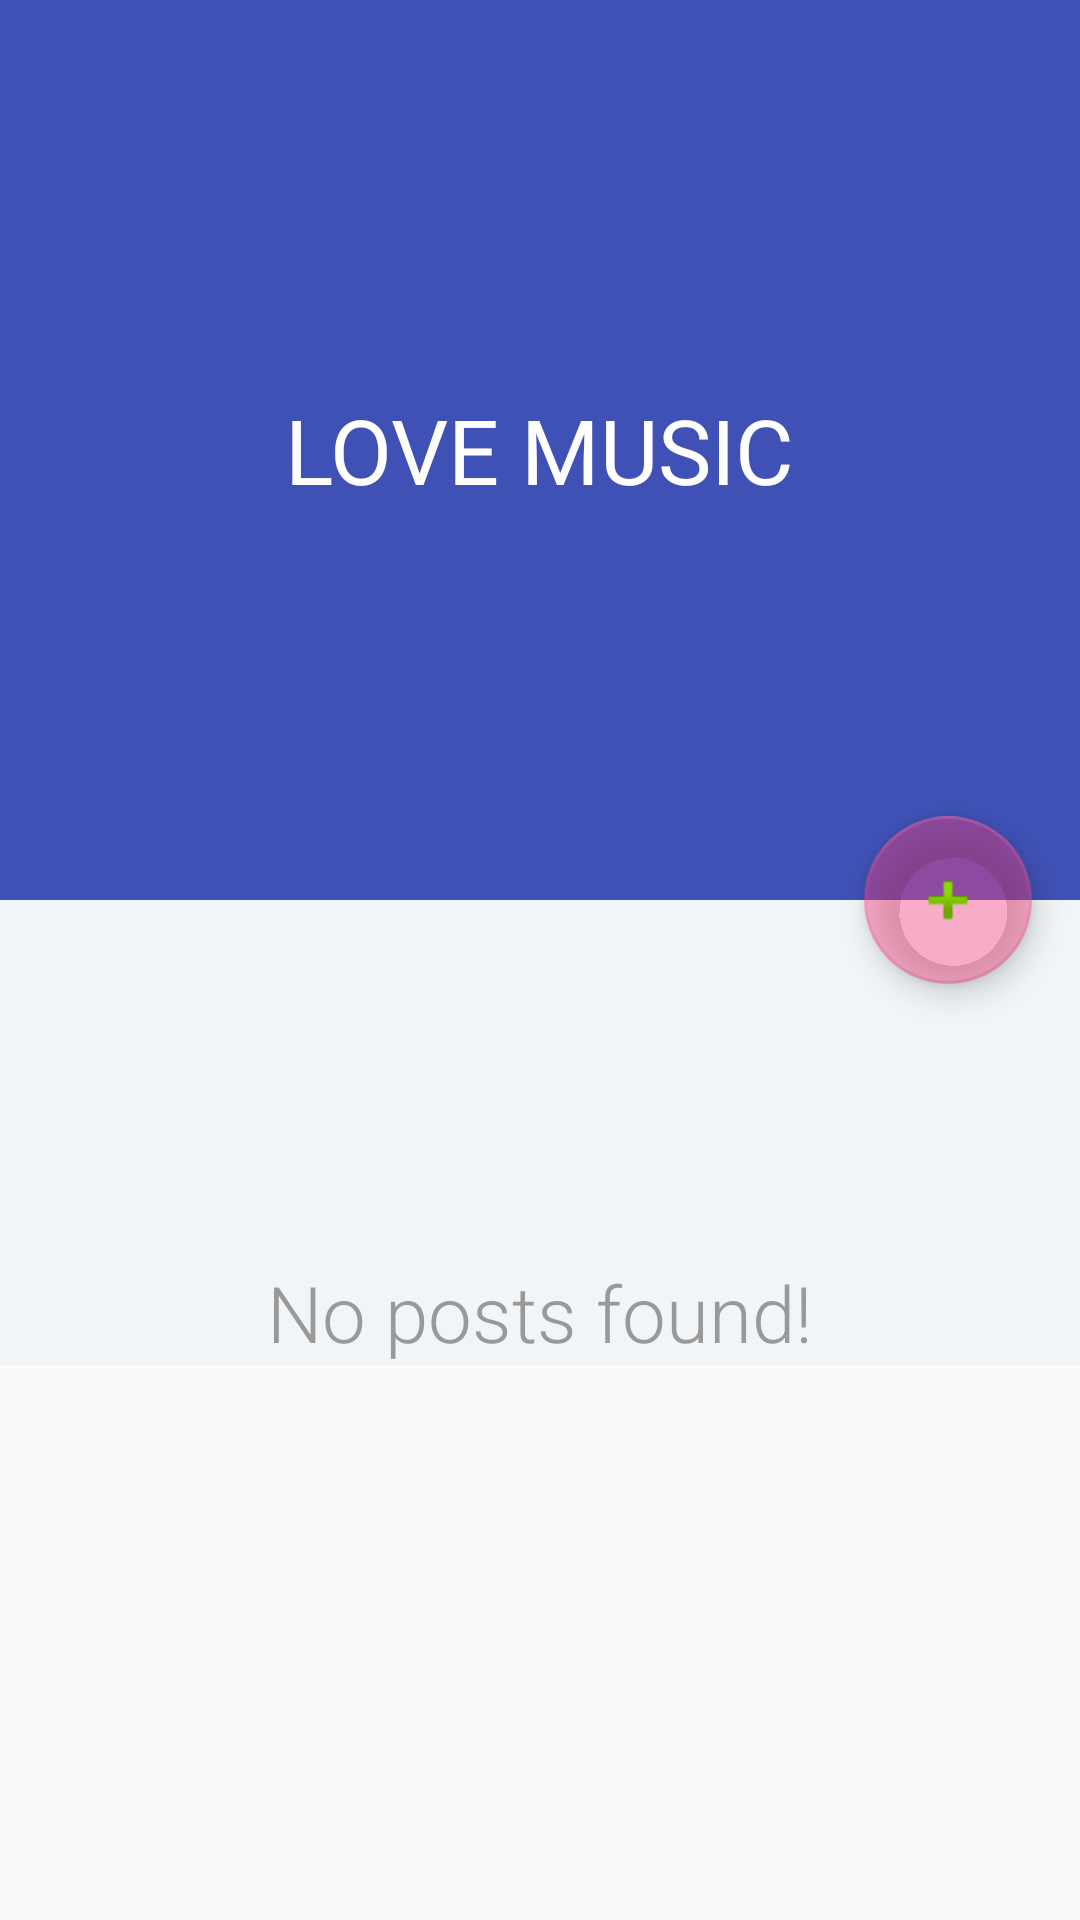

Write the Android layout XML for this screen, with the resource values it uses.
<!-- AndroidManifest.xml: application theme AppTheme -->
<!-- res/layout/content_activity.xml -->
<?xml version="1.0" encoding="utf-8"?>
<android.support.design.widget.CoordinatorLayout
    xmlns:android="http://schemas.android.com/apk/res/android"
    xmlns:app="http://schemas.android.com/apk/res-auto"
    xmlns:tools="http://schemas.android.com/tools"
    android:layout_width="match_parent"
    android:layout_height="match_parent"
    android:fitsSystemWindows="true"
    android:id="@+id/main_content"
    tools:context=".MainActivity">

    <android.support.design.widget.AppBarLayout
        android:id="@+id/app_bar"
        android:layout_width="match_parent"
        android:layout_height="@dimen/app_bar_height"
        android:fitsSystemWindows="true"
        android:theme="@style/AppTheme.AppBarOverlay">

        <android.support.design.widget.CollapsingToolbarLayout
            android:id="@+id/collapsing_toolbar"
            android:layout_width="match_parent"
            android:layout_height="wrap_content"
            android:fitsSystemWindows="true"
            app:contentScrim="?attr/colorPrimary"
            app:layout_scrollFlags="scroll|exitUntilCollapsed"
            app:toolbarId="@+id/toolbar">

            <RelativeLayout
                android:layout_width="match_parent"
                android:layout_height="match_parent">

                <ImageView
                    android:id="@+id/backdrop"
                    android:layout_width="match_parent"
                    android:layout_height="match_parent"
                    android:layout_alignParentTop="true"
                    android:adjustViewBounds="false"
                    android:contentDescription="@string/backdrop_title"
                    android:scaleType="centerCrop"
                    android:src="@drawable/cover"
                    app:layout_collapseMode="parallax"
                    app:layout_collapseParallaxMultiplier="0.7" />

                <LinearLayout
                    android:layout_width="wrap_content"
                    android:layout_height="wrap_content"
                    android:layout_centerInParent="true"
                    android:gravity="center_horizontal"
                    android:orientation="vertical">

                    <TextView
                        android:id="@+id/love_music"
                        android:layout_width="wrap_content"
                        android:layout_height="wrap_content"
                        android:text="@string/backdrop_title"
                        android:textColor="@android:color/white"
                        android:textSize="@dimen/backdrop_title" />

                </LinearLayout>


            </RelativeLayout>

            

        </android.support.design.widget.CollapsingToolbarLayout>
    </android.support.design.widget.AppBarLayout>

    <include layout="@layout/content_main" />

    <android.support.design.widget.FloatingActionButton
        android:id="@+id/fab"
        android:layout_width="wrap_content"
        android:layout_height="wrap_content"
        android:layout_margin="@dimen/fab_margin"
        app:backgroundTint="?android:attr/textColorHighlight"
        app:layout_anchor="@id/app_bar"
        app:layout_anchorGravity="bottom|end"
        app:srcCompat="@android:drawable/ic_input_add" />
    
        
        
        
        
        
        
        
</android.support.design.widget.CoordinatorLayout>
<!-- res/layout/content_main.xml (included above) -->
<?xml version="1.0" encoding="utf-8"?>
<android.support.v4.widget.NestedScrollView xmlns:android="http://schemas.android.com/apk/res/android"
    xmlns:app="http://schemas.android.com/apk/res-auto"
    xmlns:tools="http://schemas.android.com/tools"
    android:layout_width="match_parent"
    android:layout_height="match_parent"
    app:layout_behavior="@string/appbar_scrolling_view_behavior"
    tools:context=".MainActivity"
    android:fitsSystemWindows="true"
    tools:showIn="@layout/content_main">

    <RelativeLayout
        android:layout_width="match_parent"
        android:layout_height="match_parent"
        android:background="@color/viewBg"
        tools:showIn="@layout/content_activity"
        android:gravity="center">

        <android.support.v7.widget.RecyclerView
            android:id="@+id/recyclerViewContent"
            android:layout_width="match_parent"
            android:layout_height="wrap_content"
            android:clipToPadding="false"
            android:scrollbars="vertical"/>

        <TextView
            android:id="@+id/empty"
            android:layout_width="wrap_content"
            android:layout_height="wrap_content"
            android:layout_centerHorizontal="true"
            android:layout_marginTop="@dimen/margin_top_no_notes"
            android:fontFamily="sans-serif-light"
            android:text="@string/msg_no_posts"
            android:textColor="@color/msg_no_notes"
            android:textSize="@dimen/msg_no_notes" />
    </RelativeLayout>

</android.support.v4.widget.NestedScrollView>
<!-- resources referenced by this layout -->
<resources>
  <color name="msg_no_notes">#999</color>
  <color name="viewBg">#f1f5f8</color>
  <dimen name="app_bar_height">300dp</dimen>
  <dimen name="backdrop_title">30sp</dimen>
  <dimen name="fab_margin">16sp</dimen>
  <dimen name="margin_top_no_notes">120sp</dimen>
  <dimen name="msg_no_notes">26sp</dimen>
  <string name="backdrop_title">LOVE MUSIC</string>
  <string name="msg_no_posts">No posts found!</string>
  <style name="AppTheme.AppBarOverlay" parent="ThemeOverlay.AppCompat.Dark.ActionBar" />
  <style name="AppTheme.PopupOverlay" parent="ThemeOverlay.AppCompat.Light" />
  <style name="AppTheme" parent="Theme.AppCompat.Light.DarkActionBar">
          
          <item name="colorPrimary">@color/colorPrimary</item>
          <item name="colorPrimaryDark">@color/colorPrimaryDark</item>
          <item name="colorAccent">@color/colorAccent</item>
      </style>
  <color name="colorPrimary">#3F51B5</color>
  <color name="colorPrimaryDark">#303F9F</color>
  <color name="colorAccent">#FF4081</color>
</resources>
